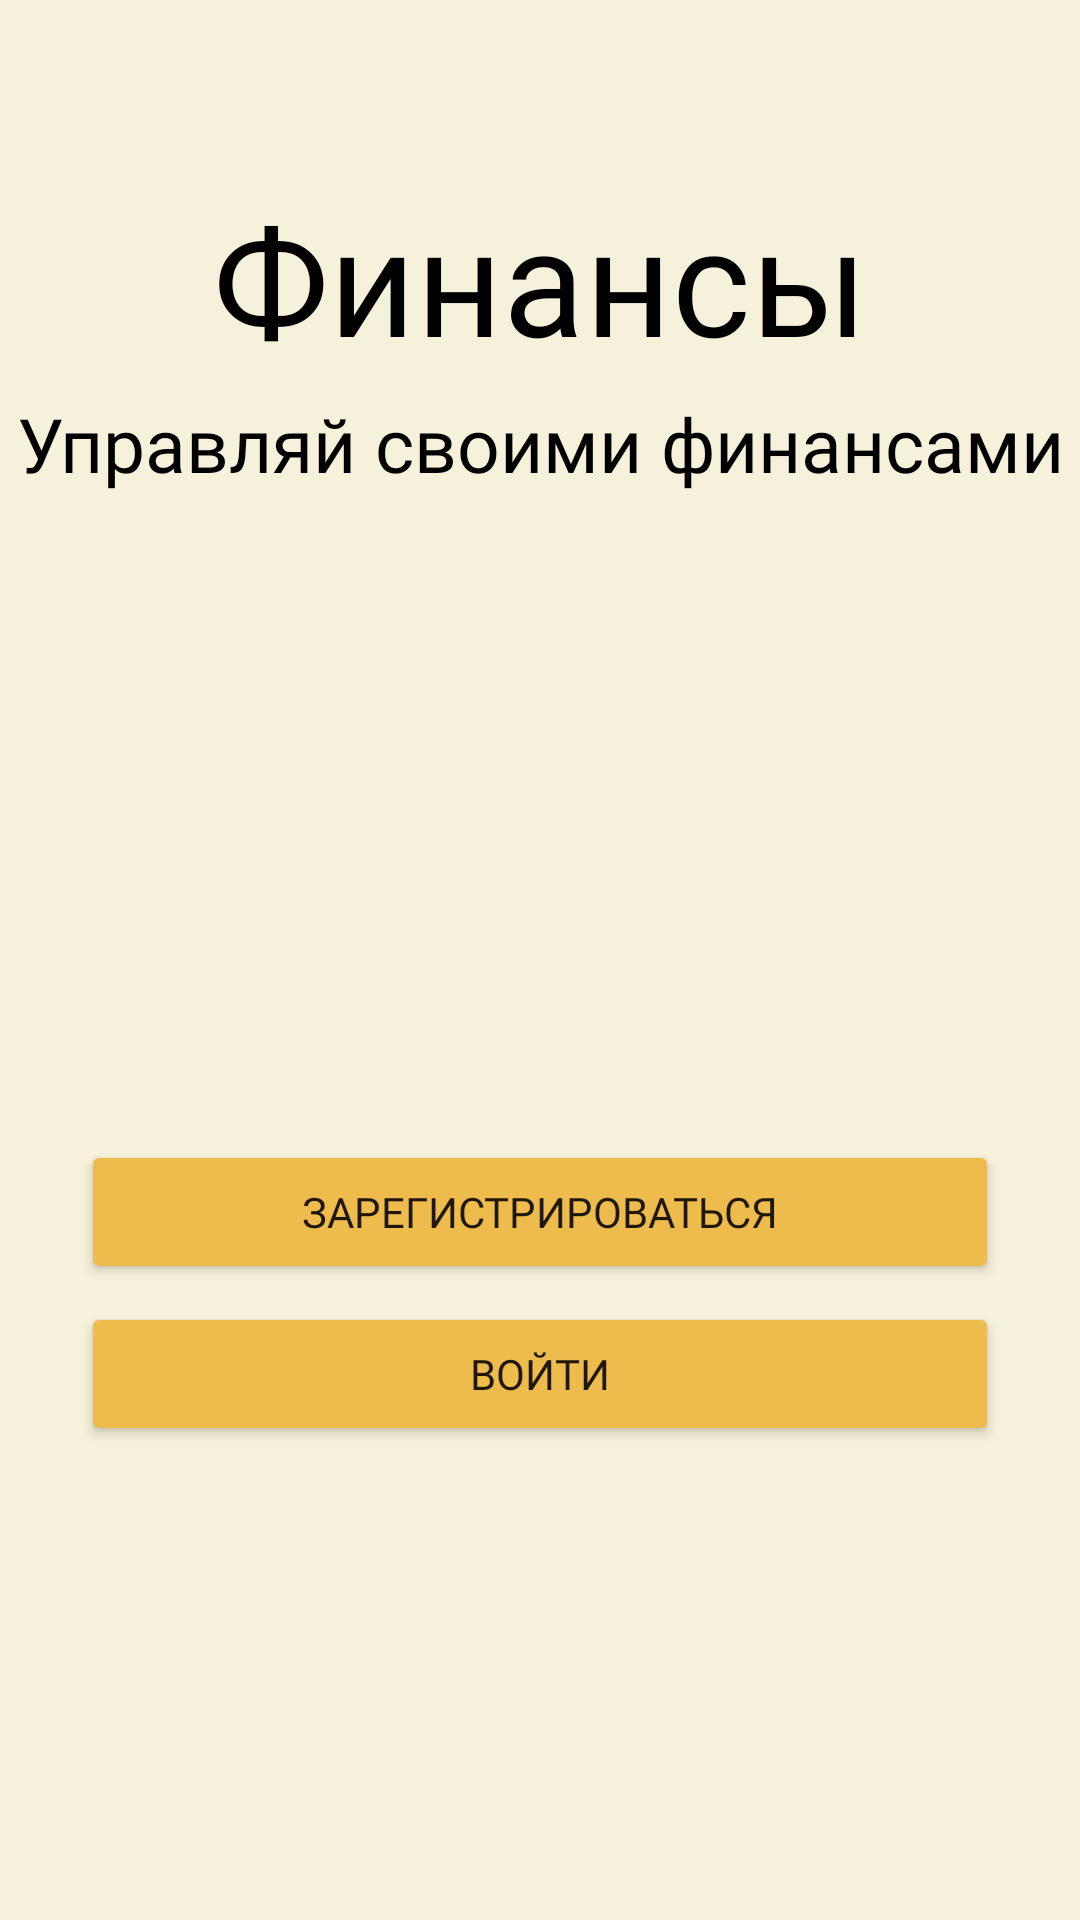

Android layout source for this screen:
<!-- AndroidManifest.xml: application theme Theme.Diplom -->
<!-- res/layout/activity_main.xml -->
<?xml version="1.0" encoding="utf-8"?>
<RelativeLayout xmlns:android="http://schemas.android.com/apk/res/android"
    xmlns:app="http://schemas.android.com/apk/res-auto"
    xmlns:tools="http://schemas.android.com/tools"
    android:layout_width="match_parent"
    android:layout_height="match_parent"
    tools:context=".MainActivity"
    android:background="#f5f1da">


    <LinearLayout
        android:id="@+id/register_text"
        android:layout_width="match_parent"
        android:layout_height="224dp"
        android:gravity="center"
        android:orientation="vertical">


        <TextView
            android:layout_width="wrap_content"
            android:layout_height="wrap_content"
            android:fontFamily="@font/comfortaa_bold"
            android:text="@string/app_in_name"
            android:textAlignment="center"
            android:textColor="@android:color/black"
            android:textSize="50sp" />

        <TextView
            android:layout_width="wrap_content"
            android:layout_height="wrap_content"
            android:layout_marginTop="5dp"
            android:fontFamily="@font/comfortaa_medium"
            android:text="@string/app_name_after"
            android:textAlignment="center"
            android:textColor="@android:color/black"
            android:textSize="25sp" />

    </LinearLayout>

    <LinearLayout
        android:layout_width="wrap_content"
        android:layout_height="wrap_content"
        android:layout_below="@+id/register_text"
        android:layout_alignParentStart="true"
        android:layout_alignParentEnd="true"
        android:layout_gravity="center"
        android:layout_marginStart="27dp"
        android:layout_marginTop="150dp"
        android:layout_marginEnd="27dp"
        android:gravity="center"
        android:orientation="vertical"
        android:weightSum="2">

        <Button
            android:id="@+id/registration"
            android:layout_width="match_parent"
            android:layout_height="wrap_content"
            android:layout_marginTop="6dp"
            android:backgroundTint="@color/buttonscolor"
            android:fontFamily="@font/comfortaa_bold"
            android:onClick="registration"
            android:text="@string/reg" />

        <Button
            android:id="@+id/login"
            android:layout_width="match_parent"
            android:layout_height="wrap_content"
            android:layout_marginTop="6dp"
            android:backgroundTint="@color/buttonscolor"
            android:fontFamily="@font/comfortaa_bold"
            android:onClick="login"
            android:text="@string/log" />
    </LinearLayout>

</RelativeLayout>
<!-- resources referenced by this layout -->
<resources>
  <color name="buttonscolor">#eebb4d</color>
  <string name="app_in_name">Финансы</string>
  <string name="app_name_after">Управляй своими финансами</string>
  <string name="log">ВОЙТИ</string>
  <string name="reg">ЗАРЕГИСТРИРОВАТЬСЯ</string>
  <style name="Theme.Diplom" parent="Theme.MaterialComponents.DayNight.NoActionBar">
          
          <item name="colorPrimary">@color/buttonscolor</item>
          <item name="colorPrimaryVariant">@color/objectscolor</item>
          <item name="colorOnPrimary">@color/white</item>
          
          <item name="colorSecondary">@color/objectscolor</item>
          <item name="colorSecondaryVariant">@color/buttonscolor</item>
          <item name="colorOnSecondary">@color/black</item>
          
          <item name="android:statusBarColor">?attr/colorPrimaryVariant</item>
          
          <item name="bottomSheetDialogTheme">@style/AppBottomSheetDialogTheme</item>
      </style>
  <color name="objectscolor">#d8d7f7</color>
  <color name="white">#FFFFFFFF</color>
  <color name="black">#FF000000</color>
  <style name="AppBottomSheetDialogTheme" parent="Theme.Design.Light.BottomSheetDialog">
          <item name="bottomSheetStyle">@style/AppModalStyle</item>
      </style>
  <style name="AppModalStyle" parent="Widget.Design.BottomSheet.Modal">
          <item name="android:background">@drawable/back</item>
      </style>
  <!-- drawable back (drawable) -->
  <?xml version="1.0" encoding="utf-8"?>
  <shape xmlns:android="http://schemas.android.com/apk/res/android"
      android:shape="rectangle">
      <solid android:color="@color/backgroundcolor"/>
      <corners android:topLeftRadius="20dp"
          android:topRightRadius="20dp"/>
  
  </shape>
  <color name="backgroundcolor">#f5f1da</color>
</resources>
